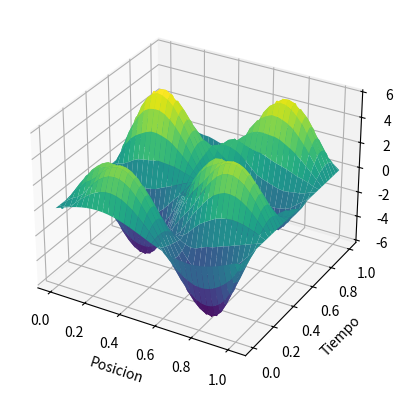

Write Python code to recreate this figure.
import numpy as np
import matplotlib.pyplot as plt
from mpl_toolkits.mplot3d import Axes3D

def imprimir_matriz(u, x, t, mensaje):    
    nx = len(x)
    nt = len(t)
    # Voltear y rotar la matriz correctamente
    matriz_rotada = np.rot90(u, k=1)

    print(mensaje)

    # Imprimir la matriz con etiquetas en los ejes y colores
    print('Horizontal : x\nVertical : t\n')

    for j in range(nt):
        print(f"{t[(-1*(j+1))]: <8.2f}", end="")
        for i in range(nx):
            valor = matriz_rotada[j, i]
            color = '\033[92m'
            print(f"{color}{valor: <8.4f}\033[0m", end="")
        print()
    print('\t', end="")
    for i in range(nx):
        print(f"{x[i]: <8.2f}", end="")
    print()


# Condicinoes de frontera
def alfa(t):
    return 0

def beta(t):
    return 0
  
# Definir las condiciones iniciales
def f(x):
    return x**2 - x + np.sin(np.pi * x * 2)
    # return np.sin(x)

def g(x):
    return np.sin(np.pi * x)
    # return 0

# Ecuacion de la onda
def ecuacion_onda(f, g, long_onda, tiempo_evaluar, velocidad, h, k, condicion_frontera_inicio = alfa, condicion_frontera_final = beta, log = False):
    # f : condicion inicial : posicion
    # g : condicion inicial : velocidad
    # velocidad : velocidad de propagacion de la onda
    # long_onda : longitud de la onda
    # timepo_evaluar : tiempo para evaluar
    # h tamanio division para el espacio
    # k tamanio division para el tiempo
    # U matriz solucion
    
    x = np.arange(0, long_onda+h, h)
    t = np.arange(0, tiempo_evaluar+k, k)
    
    nx = len(x)
    nt = len(t)
    
    # Crear una matriz para almacenar la solución numérica
    U = np.zeros((nx, nt))
    if(log):
        imprimir_matriz(U,x,t,"Solo ceros")
    
    # r es el cálculo para la condición de estabilidad
    r = velocidad * k / h
    
    if(r > 1):
        print("Warning: R inestable")
        print(f"con v: {velocidad}, k : {k}")
        condicion = velocidad*k
        print(f"h > {condicion}")
        exit()
    
    # condicion inicial
    U[:,0] = f(x)
    
    
    if(log):
        imprimir_matriz(U,x,t, "Condiciones Iniciales")
    
    # Condiciones de frontera
    U[0, :] = condicion_frontera_inicio(t)
    U[-1, :] = condicion_frontera_final(t)
    
    if(log):
        imprimir_matriz(U,x,t, "Condiciones de frontera")
    
    # Cálculo de las segunda  filas
    for i in range(1, nx - 1):
        U[i, 1] = 2*(1 - r**2) * f(h * (i - 1)) + k * g(h * (i - 1)) + r**2/2.0 * (f(h * i) + f(h * (i - 2)))

    if(log):
        imprimir_matriz(U,x,t, "Calculo de la segunda fila")

    # Cálculo a partir de la tercera fila
    for j in range(1, nt - 1):
        for i in range(1, nx - 1):
            U[i, j+1] = 2*(1-r**2) * U[i, j] + r**2 * (U[i+1, j] + U[i - 1, j]) - U[i, j-1]
           
            if(log):
                imprimir_matriz(U,x,t,f"i : {i} j : {j+1}")

    if(log):
        imprimir_matriz(U,x,t, "Matriz Calculada")
        
    # Crear malla de puntos para el gráfico 3D
    X, T = np.meshgrid(t, x)

    # Crear figura 3D
    fig = plt.figure()
    ax = fig.add_subplot(111, projection='3d')

    # Graficar la solución
    ax.plot_surface(T, X, U, cmap='viridis')

    # Configurar etiquetas de los ejes
    ax.set_xlabel('Posicion')
    ax.set_ylabel('Tiempo')
    ax.set_zlabel('Temperatura')

    #Mostrar el gráfico 3D
    plt.show()

def ejemplo_con_log():
    # Parámetros
    v = 2
    a = 1
    b = 1
    h = 0.3
    k = 0.1

    ecuacion_onda(f,g,a,b,v,h,k, log=True)


def ejemplo():
    # Parámetros
    velocidad = 2
    long = 1
    tiempo = 1
    h = 0.03
    k = 0.01

    ecuacion_onda(f,g,long,tiempo,velocidad,h,k)

ejemplo()